Labelled photos from "texas_tortoise_composite", an image-classification folder in csekharan/tortoise-predictor. The possible labels are: blank, other animal, tortoise.

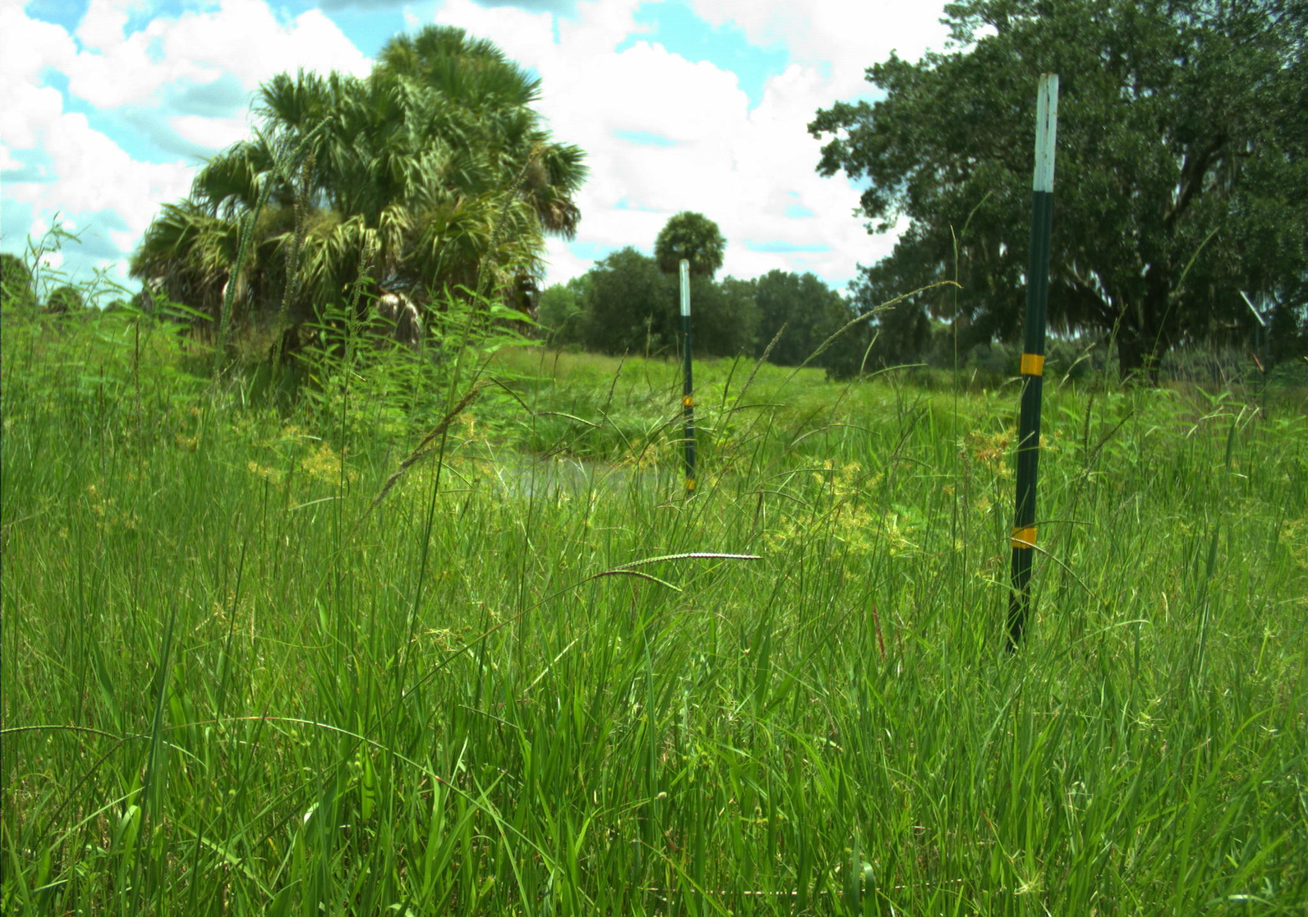
Label: blank

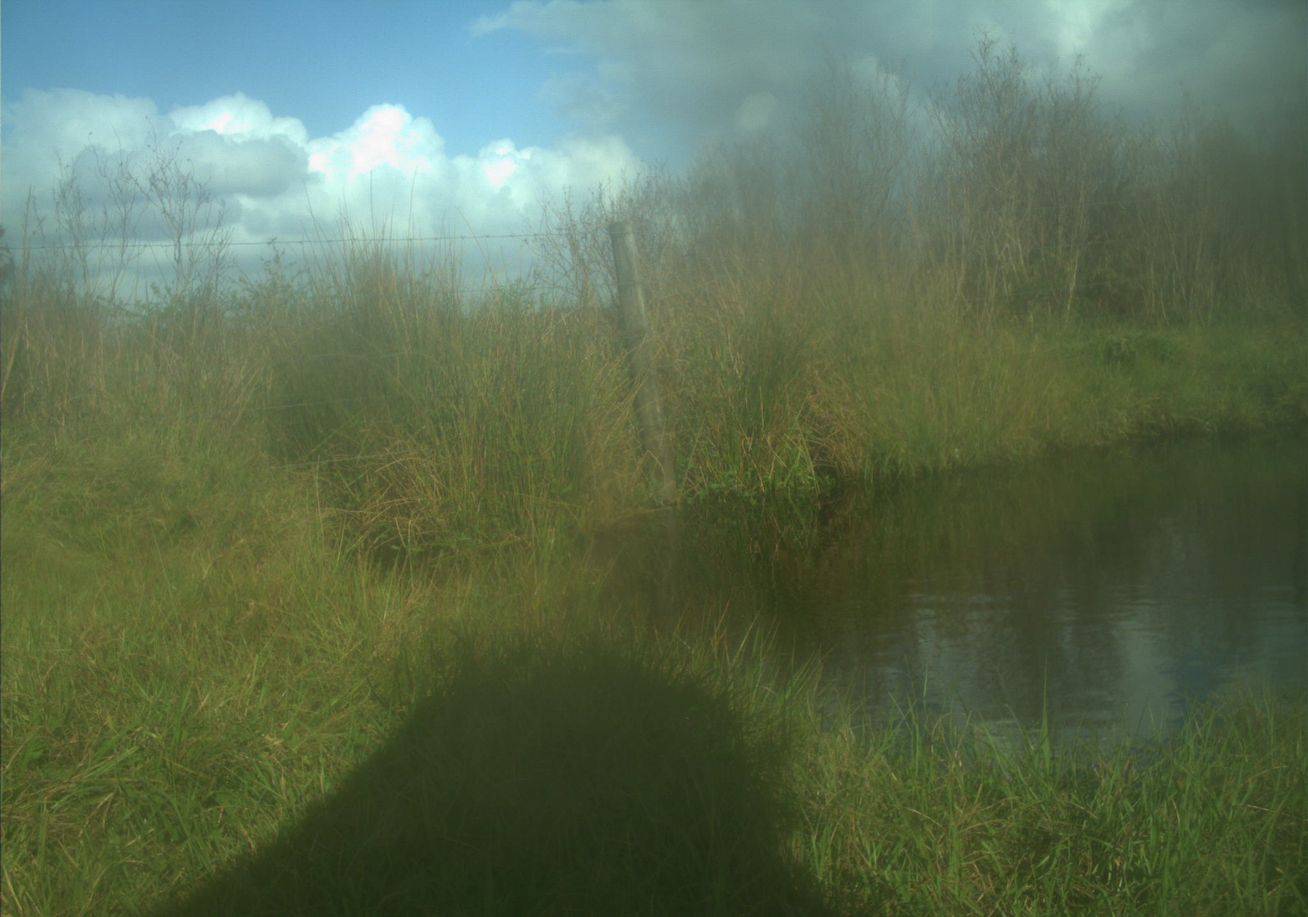
Label: blank

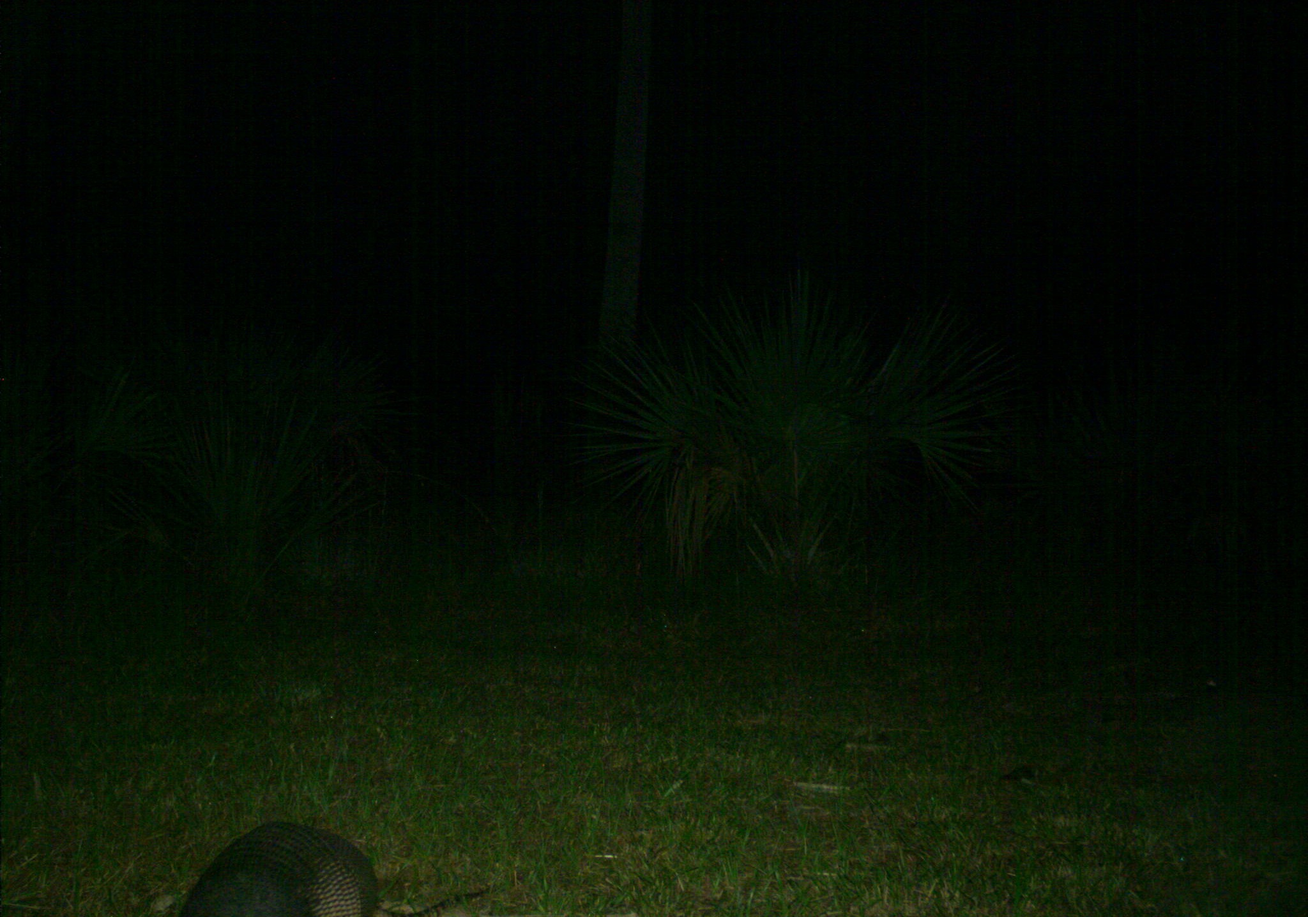
Label: other animal

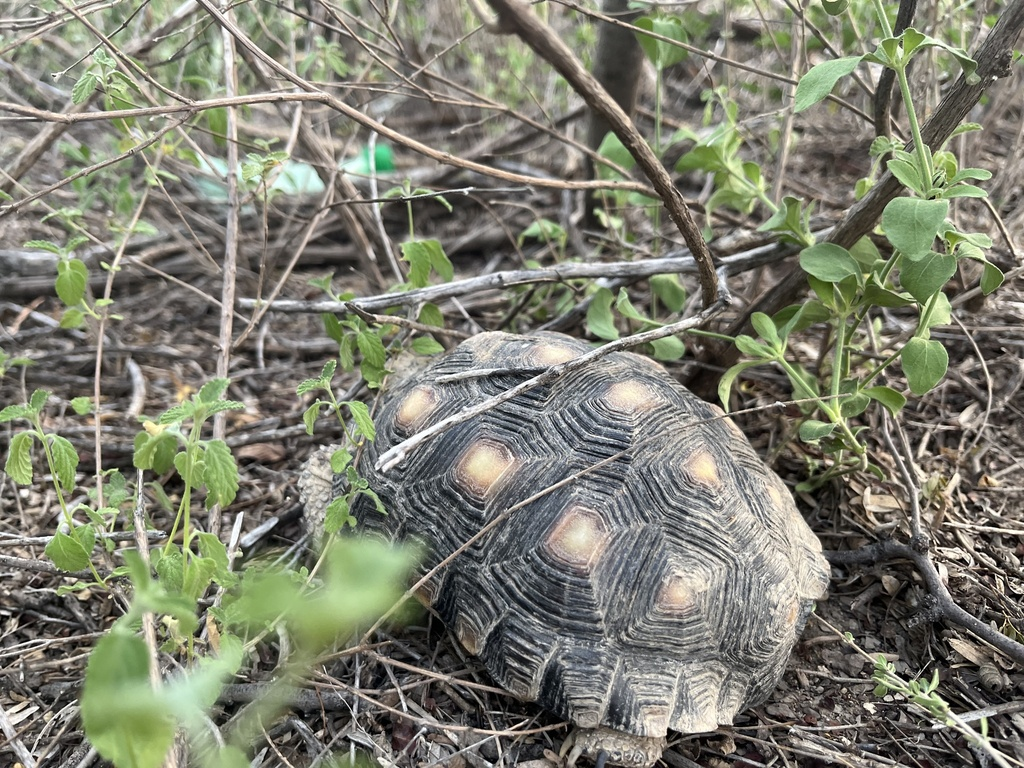
Label: tortoise

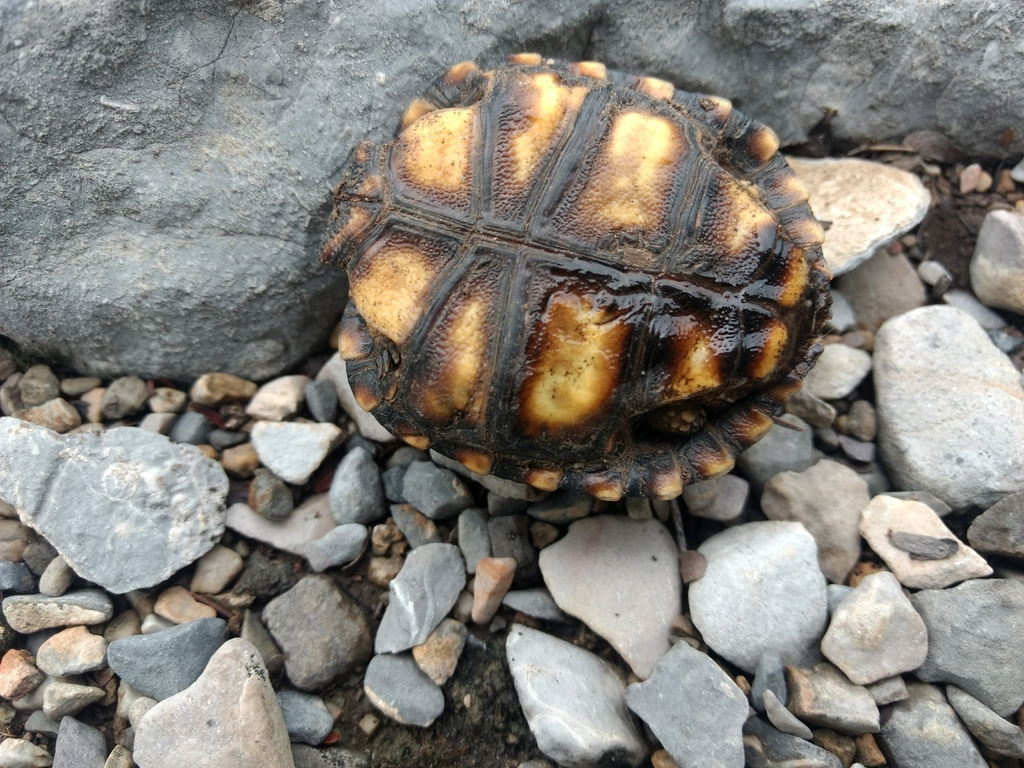
Label: tortoise

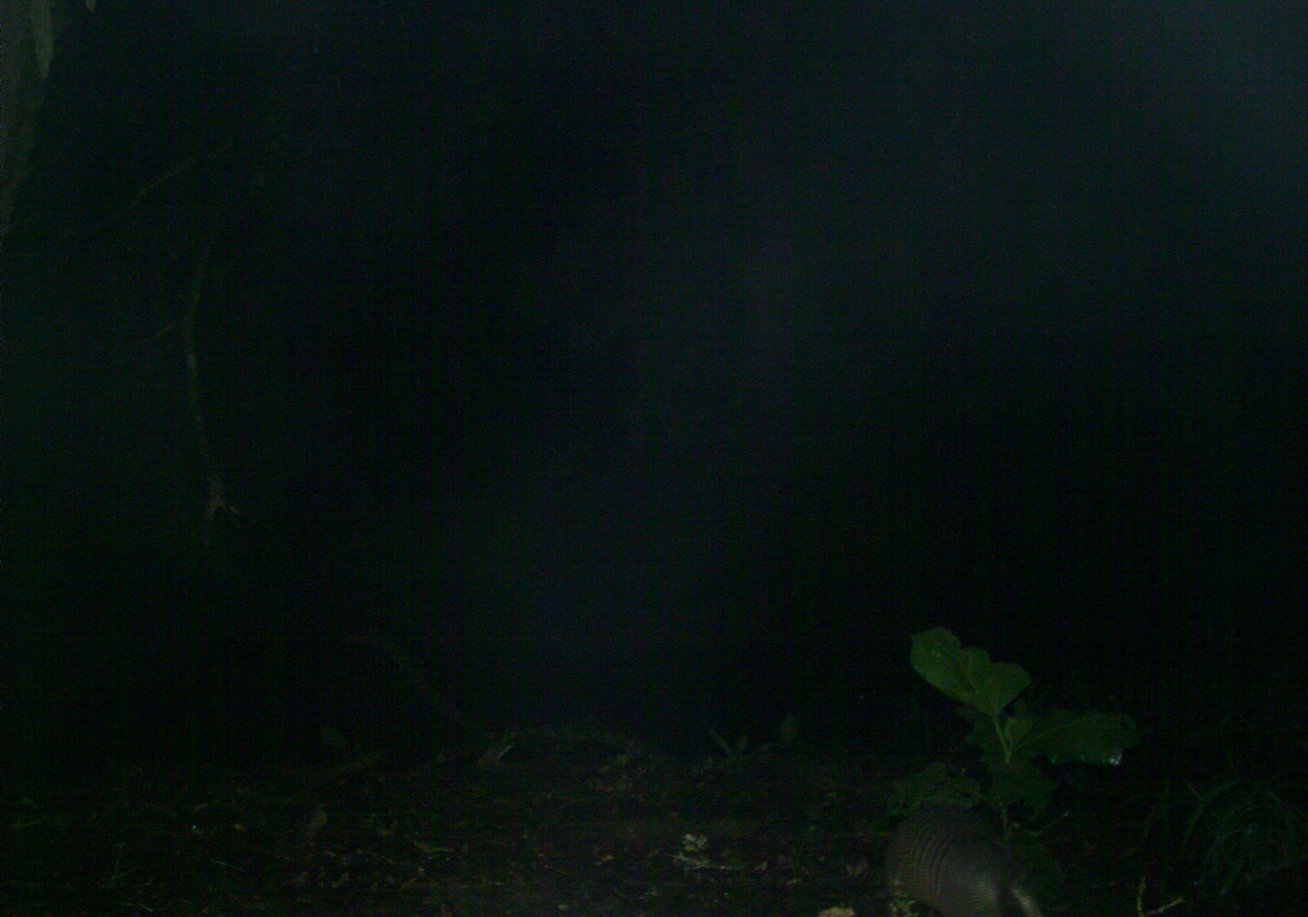
Label: other animal
